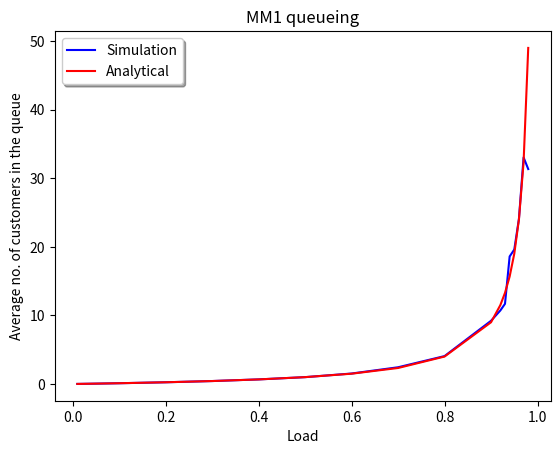

This chart was generated by the following Python code:
import numpy as np

import matplotlib.pyplot as plt

lam = [ 0.01, 0.03, 0.05, 0.1, 0.2, 0.3, 0.4, 0.5, 0.6, 0.7, 0.8, 0.9, 0.92, 0.93, 0.94, 0.95, 0.96, 0.97, 0.98];	#Values of arrival rate lambda

N = [];	#Buffer to store average number of customers for each arrival rate

T = 100000;	#Simulation time

for k in range(0, len(lam)):

	T0 = 0; 	#Current time

	delT = 0; 	

	state = 0; 	#Current state

	Tcus = 0; 	#Cumulative time spent by customers 

	A = [];

	D = [];

	i = 0; j = 0;

	A.append(0);

	D.append(0);


	mu = 1;

	while( A[i] < T):	#Arrival intervals with exponential distribution
		A.append(A[i] + np.random.exponential(1/lam[k]));
		i = i+1;

	while( D[j] < T):	#Departure intervals with exponential distribution
		D.append(D[j] + np.random.exponential(1/mu));
		j = j + 1;

	ai = 1; di = 1;

	while (A[ai] < T):	#When arrival occurs
		if (A[ai] < D[di]):
			Tcus = Tcus + state * (A[ai] - T0);
			T0 = A[ai];
			ai = ai + 1;
			state = state + 1;
		else :	#When departure occurs
			Tcus = Tcus + state * (D[di] - T0);
			T0 = D[di];
			di = di + 1;
			if (state > 0):	
				state = state - 1;
	N.append(Tcus/A[ai]);	#Average number of customers in the Queue

Nt = [];

for l in range(0, len(lam)):	#Analytical values
	Nt.append(lam[l]/(1 - lam[l]));

fig = plt.figure()

ax = fig.add_subplot(111)

ax.set_title('MM1 queueing')

ax.set_xlabel('Load')

ax.set_ylabel('Average no. of customers in the queue')

ax.plot(lam, N, color = 'b', label = 'Simulation');

ax.plot(lam, Nt, color = 'r', label = 'Analytical');

plt.legend(shadow=True, fancybox=True)

plt.show()